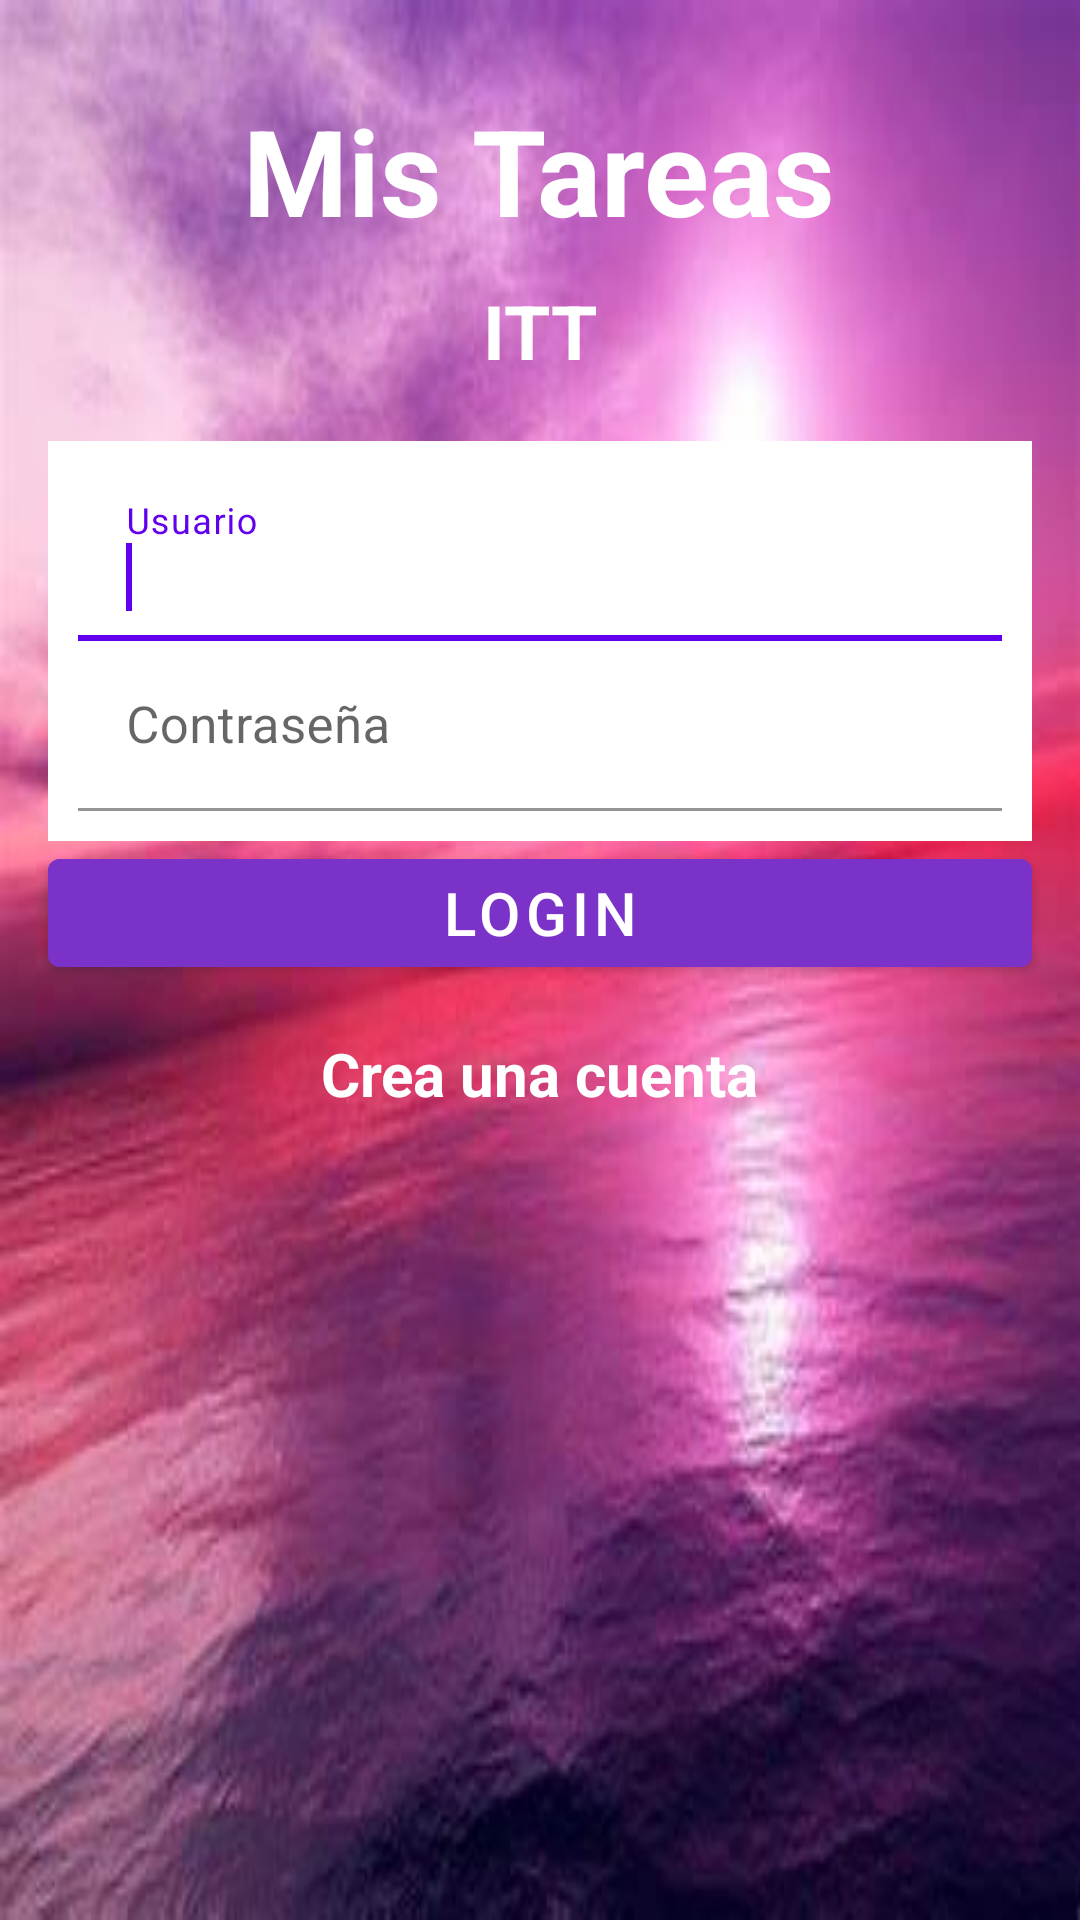

Reconstruct the res/layout file that produces this screen, plus the resources it refers to.
<!-- AndroidManifest.xml: application theme Theme.TodoListITT -->
<!-- res/layout/activity_login.xml -->
<?xml version="1.0" encoding="utf-8"?>
<RelativeLayout xmlns:android="http://schemas.android.com/apk/res/android"
    xmlns:app="http://schemas.android.com/apk/res-auto"
    xmlns:tools="http://schemas.android.com/tools"
    android:layout_width="match_parent"
    android:layout_height="match_parent"
    tools:context=".LoginActivity">

    <ImageView
        android:layout_width="match_parent"
        android:layout_height="match_parent"
        android:src="@mipmap/horizonte"
        android:scaleType="fitXY"
        android:contentDescription="@string/imagen_de_fondo"
        />

    <TextView
        android:id="@+id/titulo"
        style="@style/etiquetas"
        android:layout_alignParentTop="true"
        android:layout_marginTop="30dp"
        android:text="@string/mis_tareas"
        android:textSize="40sp"
        />

    <TextView
        android:id="@+id/subtitulo"
        style="@style/etiquetas"
        android:layout_below="@id/titulo"
        android:layout_marginTop="10dp"
        android:textSize="25sp"
        android:text="@string/itt"
        />

    <LinearLayout
        android:id="@+id/linearLayout"
        android:layout_width="match_parent"
        android:layout_height="wrap_content"
        android:orientation="vertical"
        android:layout_below="@id/subtitulo"
        android:background="@color/white"
        android:layout_marginTop="20dp"
        android:layout_marginLeft="16dp"
        android:layout_marginRight="16dp"
        android:padding="10dp">

        <com.google.android.material.textfield.TextInputLayout
            android:layout_width="match_parent"
            android:layout_height="wrap_content">

            <com.google.android.material.textfield.TextInputEditText
                style="@style/input_text"
                android:id="@+id/cajaUser"
                android:hint="@string/usuario">
                <requestFocus/>
            </com.google.android.material.textfield.TextInputEditText>
        </com.google.android.material.textfield.TextInputLayout>



        <com.google.android.material.textfield.TextInputLayout
            android:layout_width="match_parent"
            android:layout_height="wrap_content">

            <com.google.android.material.textfield.TextInputEditText
                style="@style/input_text"
                android:id="@+id/cajaPass"
                android:hint="@string/pass"
                android:inputType="textPassword"/>
        </com.google.android.material.textfield.TextInputLayout>

    </LinearLayout>

    <com.google.android.material.button.MaterialButton
        android:id="@+id/botonLogin"
        android:layout_width="match_parent"
        android:layout_height="wrap_content"
        android:layout_below="@id/linearLayout"
        android:layout_marginLeft="16dp"
        android:layout_marginRight="16dp"
        android:backgroundTint="@color/colorPrimary"
        app:rippleColor="@color/colorAccent"
        android:text="@string/login"
        android:textSize="20sp"
        android:textColor="@color/white"
        android:onClick="login"
        />

    <TextView
        android:id="@+id/cuentaNueva"
        style="@style/etiquetas"
        android:layout_below="@id/botonLogin"
        android:layout_marginTop="16dp"
        android:textSize="20sp"
        android:text="@string/crea_una_cuenta"
        android:onClick="crearCuenta"
         />


</RelativeLayout>
<!-- resources referenced by this layout -->
<resources>
  <color name="colorAccent">#b829a7</color>
  <color name="colorPrimary">#7b32c9</color>
  <color name="white">#FFFFFFFF</color>
  <!-- mipmap horizonte: jpg bitmap (mipmap-mdpi, 16190 bytes) -->
  <string name="crea_una_cuenta">Crea una cuenta</string>
  <string name="imagen_de_fondo">imagen de fondo</string>
  <string name="itt">ITT</string>
  <string name="login">LOGIN</string>
  <string name="mis_tareas">Mis Tareas</string>
  <string name="pass">Contraseña</string>
  <string name="usuario">Usuario</string>
  <style name="etiquetas">
          <item name="android:layout_width">wrap_content</item>
          <item name="android:layout_height">wrap_content</item>
          <item name="android:layout_centerHorizontal">true</item>
          <item name="android:textColor">@color/white</item>
          <item name="android:textStyle">bold</item>
      </style>
  <style name="input_text">
          <item name="android:layout_width">match_parent</item>
          <item name="android:layout_height">wrap_content</item>
          <item name="android:background">@android:color/transparent</item>
          <item name="android:textColor">@color/colorPrimary</item>
          <item name="android:textColorHint">@color/colorAccent</item>
          <item name="android:textSize">17sp</item>
      </style>
  <style name="Theme.TodoListITT" parent="Theme.MaterialComponents.DayNight.DarkActionBar">
          
          <item name="colorPrimary">@color/purple_500</item>
          <item name="colorPrimaryVariant">@color/purple_700</item>
          <item name="colorOnPrimary">@color/white</item>
          
          <item name="colorSecondary">@color/white</item>
          <item name="colorSecondaryVariant">@color/teal_700</item>
          <item name="colorOnSecondary">@color/black</item>
          
          <item name="android:statusBarColor" tools:targetApi="l">?attr/colorPrimaryVariant</item>
          
      </style>
  <color name="purple_500">#FF6200EE</color>
  <color name="purple_700">#FF3700B3</color>
  <color name="teal_700">#FF018786</color>
  <color name="black">#FF000000</color>
</resources>
